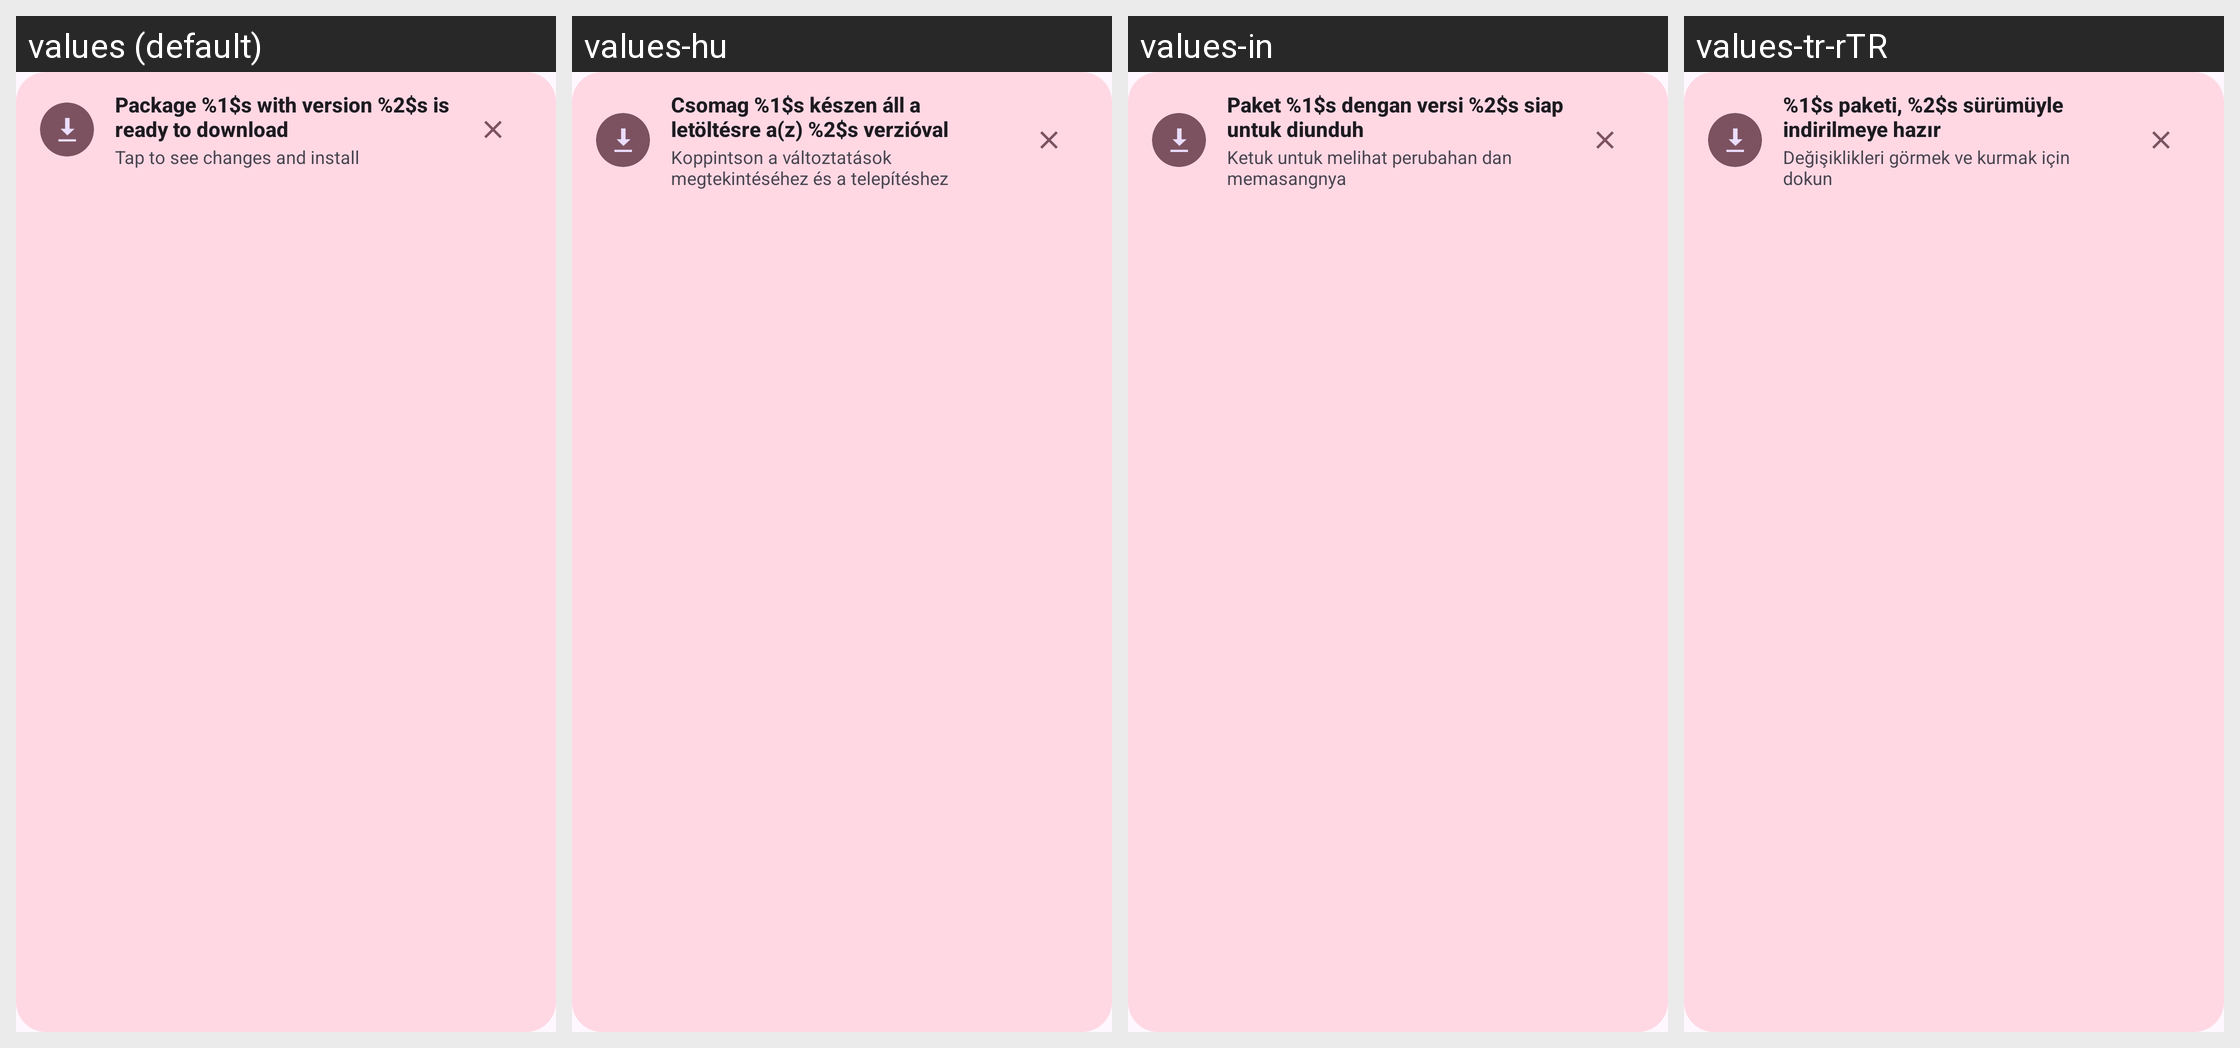

The Android screen above is rendered under several locales of the same app. Produce the string resources it draws, with the default and per-locale values.
Android screen res/layout/layout_package_update_snackbar.xml rendered under 4 locales, left to right: values (default), values-hu, values-in, values-tr-rTR. Device: Nexus 5 (rendered at 1080×1920; each locale shown at half size, 540×960, under a caption strip naming it); theme BaseTheme.
Other locales in the repository, not shown: values-ar, values-arq, values-arz, values-as, values-az, values-bg, values-bn, values-bn-rIN, values-bs, values-ca, values-ckb, values-cs, values-de, values-el, values-enm, values-es, values-et, values-fa, values-fi, values-fil, values-fr, values-ha, values-hi, values-hr, values-is, values-it, values-iw, values-ja, values-ji, values-jv, values-ka, values-kab, values-km, values-ko, values-kxm, values-lv, values-mk, values-ml, values-mr, values-mrh, values-ms, values-my, values-nb-rNO, values-nl, values-nn, values-or, values-pa, values-pl, values-pt, values-pt-rBR, values-ro, values-ru, values-sa, values-si, values-sk, values-sl, values-so, values-sq-rAL, values-sr, values-sv, values-sw, values-ta, values-te, values-th, values-tts, values-uk, values-ur, values-uz, values-vi, values-zh-rCN, values-zh-rTW.
Strings drawn on this screen, with the default value and each locale's value (text and hints the layout hard-codes, and strings that could not be matched under every locale, appear in the picture but are not listed):

package_version_ready_to_download
  values: Package %1$s with version %2$s is ready to download
  values-hu: Csomag %1$s készen áll a letöltésre a(z) %2$s verzióval
  values-in: Paket %1$s dengan versi %2$s siap untuk diunduh
  values-tr-rTR: %1$s paketi, %2$s sürümüyle indirilmeye hazır

tap_to_see_changes_and_install
  values: Tap to see changes and install
  values-hu: Koppintson a változtatások megtekintéséhez és a telepítéshez
  values-in: Ketuk untuk melihat perubahan dan memasangnya
  values-tr-rTR: Değişiklikleri görmek ve kurmak için dokun
